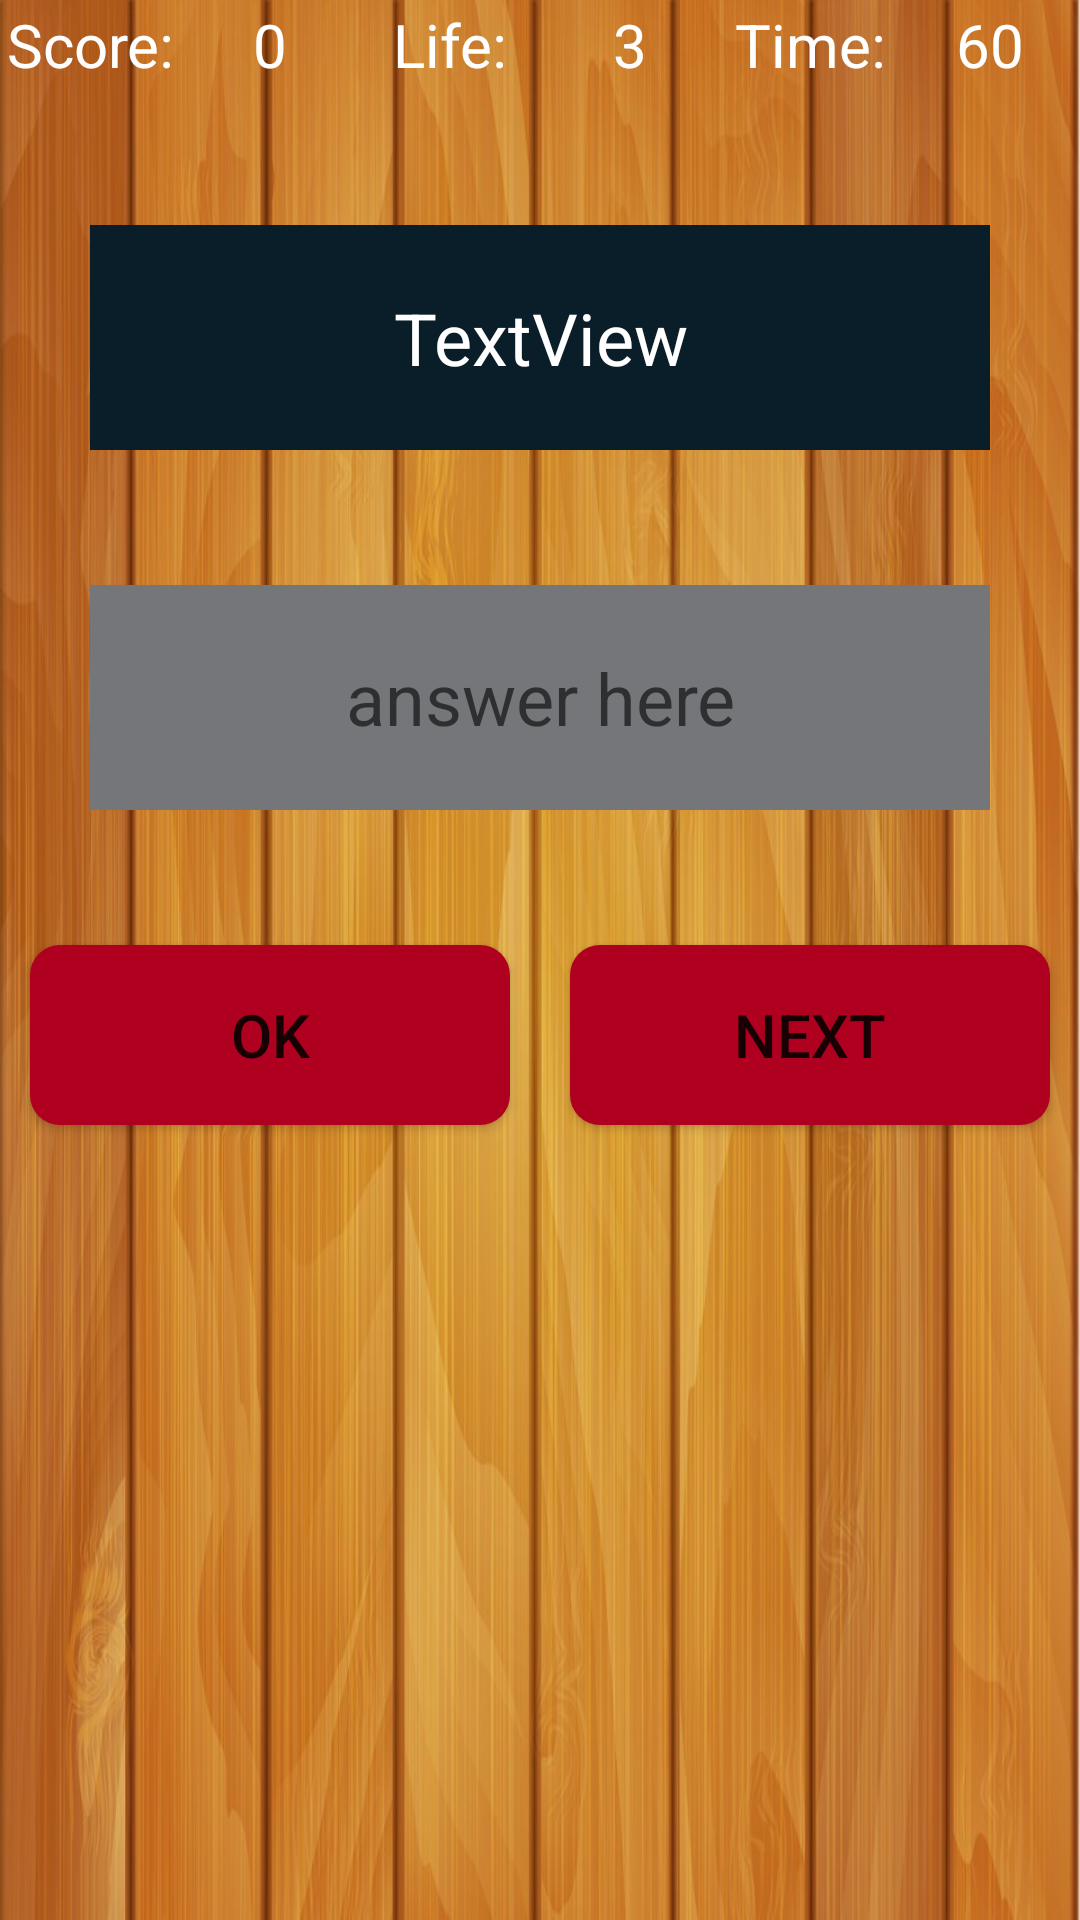

Write the Android layout XML for this screen, with the resource values it uses.
<!-- AndroidManifest.xml: application theme Theme.MathGameProject -->
<!-- res/layout/activity_game.xml -->
<?xml version="1.0" encoding="utf-8"?>
<LinearLayout xmlns:android="http://schemas.android.com/apk/res/android"
    xmlns:app="http://schemas.android.com/apk/res-auto"
    xmlns:tools="http://schemas.android.com/tools"
    android:layout_width="match_parent"
    android:layout_height="match_parent"
    android:background="@drawable/nxt"
    android:backgroundTint="@null"
    android:orientation="vertical"
    tools:context=".GameActivity">

    <LinearLayout
        android:layout_width="match_parent"
        android:layout_height="wrap_content"
        android:orientation="horizontal">

        <TextView
            android:id="@+id/textView1"
            android:layout_width="20dp"
            android:layout_height="30dp"
            android:layout_weight="1"
            android:gravity="center"
            android:text="Score:"
            android:textColor="@color/white"
            android:textSize="20sp" />

        <TextView
            android:id="@+id/textViewScore"
            android:layout_width="20dp"
            android:layout_height="30dp"
            android:layout_weight="1"
            android:gravity="center"
            android:text="0"
            android:textColor="@color/white"
            android:textSize="20sp" />

        <TextView
            android:id="@+id/textView2"
            android:layout_width="20dp"
            android:layout_height="30dp"
            android:layout_weight="1"
            android:gravity="center"
            android:text="Life:"
            android:textColor="@color/white"
            android:textSize="20sp" />

        <TextView
            android:id="@+id/textViewLife"
            android:layout_width="20dp"
            android:layout_height="30dp"
            android:layout_weight="1"
            android:gravity="center"
            android:text="3"
            android:textColor="@color/white"
            android:textSize="20sp" />

        <TextView
            android:id="@+id/textView3"
            android:layout_width="20dp"
            android:layout_height="30dp"
            android:layout_weight="1"
            android:gravity="center"
            android:text="Time:"
            android:textColor="@color/white"
            android:textSize="20sp" />

        <TextView
            android:id="@+id/textViewTime"
            android:layout_width="20dp"
            android:layout_height="30dp"
            android:layout_weight="1"
            android:gravity="center"
            android:text="60"
            android:textColor="@color/white"
            android:textSize="20sp" />
    </LinearLayout>

    <TextView
        android:id="@+id/textViewQuest"
        android:layout_width="300dp"
        android:layout_height="75dp"
        android:layout_gravity="center"
        android:layout_marginTop="45dp"
        android:background="@color/material_dynamic_secondary10"
        android:gravity="center|center_horizontal"
        android:text="TextView"
        android:textColor="@color/white"
        android:textSize="24sp" />

    <EditText
        android:id="@+id/editTextTextAns"
        android:layout_width="300dp"
        android:layout_height="75dp"
        android:layout_gravity="center"
        android:layout_marginTop="45dp"
        android:background="@color/material_dynamic_neutral50"
        android:ems="10"
        android:gravity="center|center_horizontal"
        android:hint="answer here"
        android:inputType="textPersonName"
        android:textSize="24sp" />

    <LinearLayout
        android:layout_width="match_parent"
        android:layout_height="match_parent"
        android:orientation="horizontal">

        <Button
            android:id="@+id/buttonOk"
            android:layout_width="10dp"
            android:layout_height="60dp"
            android:layout_marginLeft="10dp"
            android:layout_marginTop="45dp"
            android:layout_marginRight="10dp"
            android:layout_weight="1"
            android:background="@drawable/button_shape"
            android:backgroundTint="@color/design_default_color_error"
            android:text="OK"
            android:textSize="20sp" />

        <Button
            android:id="@+id/buttonNext"
            android:layout_width="10dp"
            android:layout_height="60dp"
            android:layout_marginLeft="10dp"
            android:layout_marginTop="45dp"
            android:layout_marginRight="10dp"
            android:layout_weight="1"
            android:background="@drawable/button_shape"
            android:backgroundTint="@color/design_default_color_error"
            android:text="NEXT"
            android:textSize="20sp" />
    </LinearLayout>
</LinearLayout>
<!-- resources referenced by this layout -->
<resources>
  <!-- drawable button_shape (drawable) -->
  <?xml version="1.0" encoding="utf-8"?>
  <shape xmlns:android="http://schemas.android.com/apk/res/android"
      android:shape="rectangle">
      <corners
          android:radius="10dp"/>
      <solid
          android:color="@color/purple_500"/>
  </shape>
  <!-- drawable nxt: jpg bitmap (drawable, 155543 bytes) -->
  <style name="Theme.MathGameProject" parent="Theme.MaterialComponents.DayNight.DarkActionBar">
          
          <item name="colorPrimary">@color/teal_700</item>
          <item name="colorPrimaryVariant">@color/teal_700</item>
          <item name="colorOnPrimary">@color/white</item>
          
          <item name="colorSecondary">@color/teal_200</item>
          <item name="colorSecondaryVariant">@color/teal_700</item>
          <item name="colorOnSecondary">@color/black</item>
          
          <item name="android:statusBarColor">?attr/colorPrimaryVariant</item>
          
      </style>
  <!-- not gathered from this repository: default colours our renderer supplied (Android Studio template values) -->
  <color name="purple_500">#FF6200EE</color>
  <color name="teal_200">#FF03DAC5</color>
  <color name="teal_700">#FF018786</color>
  <color name="black">#FF000000</color>
  <color name="white">#FFFFFFFF</color>
</resources>
